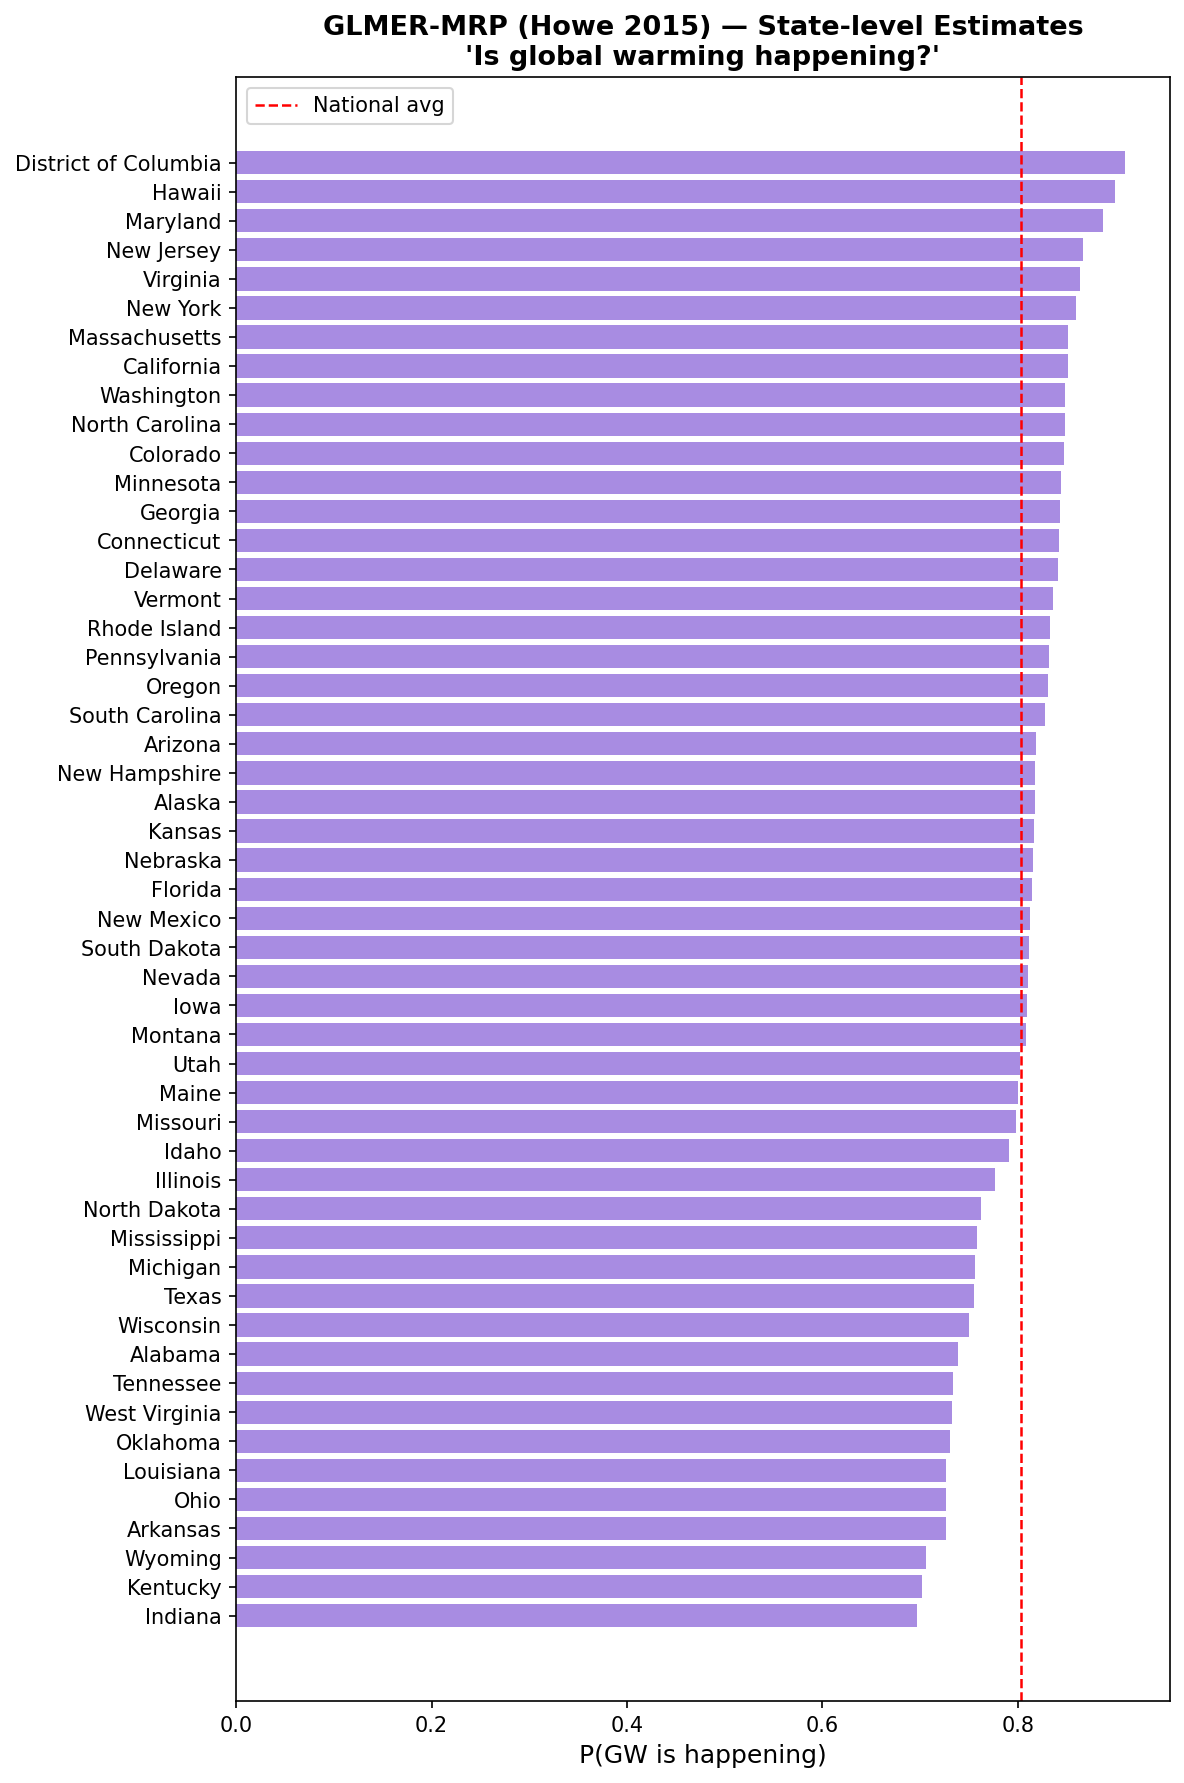

Data behind this chart, as committed beside it:
state_fips, estimate, state_name, n_respondents
11, 0.9098, District of Columbia, 6
15, 0.899, Hawaii, 9
24, 0.8872, Maryland, 19
34, 0.8667, New Jersey, 23
51, 0.8638, Virginia, 22
36, 0.8593, New York, 58
25, 0.8513, Massachusetts, 22
06, 0.851, California, 109
53, 0.848, Washington, 21
37, 0.8479, North Carolina, 24
08, 0.8468, Colorado, 19
27, 0.8442, Minnesota, 21
13, 0.8436, Georgia, 28
09, 0.8419, Connecticut, 12
10, 0.8412, Delaware, 7
50, 0.8356, Vermont, 3
44, 0.8327, Rhode Island, 7
42, 0.8314, Pennsylvania, 36
41, 0.8305, Oregon, 12
45, 0.8282, South Carolina, 16
04, 0.8182, Arizona, 20
33, 0.8174, New Hampshire, 7
02, 0.817, Alaska, 4
20, 0.8161, Kansas, 10
31, 0.8156, Nebraska, 10
12, 0.8145, Florida, 60
35, 0.8124, New Mexico, 9
46, 0.8109, South Dakota, 5
32, 0.8099, Nevada, 9
19, 0.8097, Iowa, 12
30, 0.8086, Montana, 6
49, 0.8018, Utah, 12
23, 0.8006, Maine, 8
29, 0.7984, Missouri, 16
16, 0.791, Idaho, 9
17, 0.7767, Illinois, 38
38, 0.7624, North Dakota, 6
28, 0.758, Mississippi, 12
26, 0.7566, Michigan, 31
48, 0.7547, Texas, 72
55, 0.7502, Wisconsin, 20
01, 0.7383, Alabama, 16
47, 0.7332, Tennessee, 22
54, 0.7323, West Virginia, 7
40, 0.7301, Oklahoma, 11
22, 0.7265, Louisiana, 17
39, 0.7265, Ohio, 32
05, 0.7264, Arkansas, 13
56, 0.7061, Wyoming, 4
21, 0.702, Kentucky, 16
18, 0.6965, Indiana, 22
